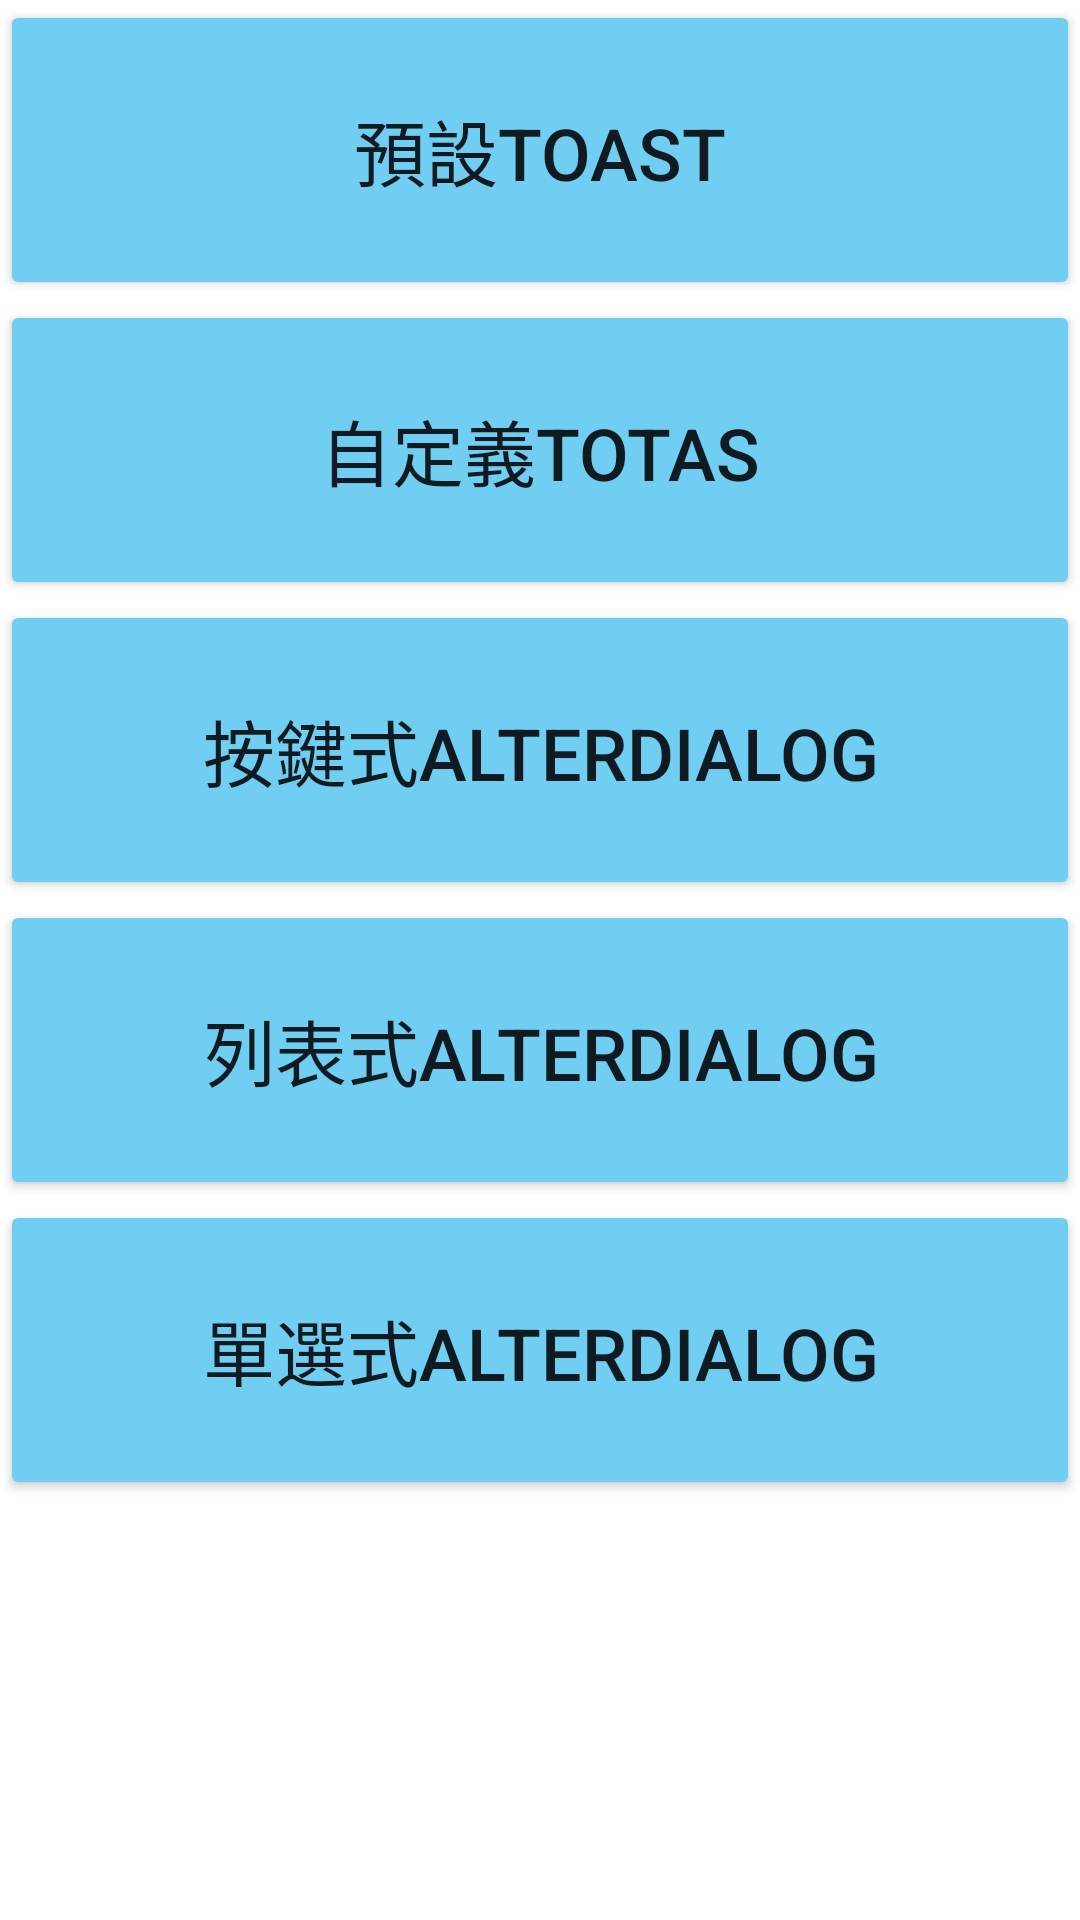

This screen was rendered from an Android layout file. Write that file and the resources it references.
<!-- AndroidManifest.xml: application theme Theme.AppClassUnit6 -->
<!-- res/layout/activity_main.xml -->
<?xml version="1.0" encoding="utf-8"?>
<LinearLayout xmlns:android="http://schemas.android.com/apk/res/android"
    xmlns:app="http://schemas.android.com/apk/res-auto"
    xmlns:tools="http://schemas.android.com/tools"
    android:layout_width="match_parent"
    android:layout_height="match_parent"
    android:orientation="vertical"
    tools:context=".MainActivity" >

    <Button
        android:id="@+id/btn_toast"
        android:layout_width="match_parent"
        android:layout_height="100dp"
        android:text="@string/toast"
        android:textSize="24sp"
        app:backgroundTint="#71CEF3" />

    <Button
        android:id="@+id/btn_custom"
        android:layout_width="match_parent"
        android:layout_height="100sp"
        android:text="@string/totas"
        android:textSize="24sp"
        app:backgroundTint="#71CEF3" />

    <Button
        android:id="@+id/btn_dialog1"
        android:layout_width="match_parent"
        android:layout_height="100sp"
        android:text="@string/alterdialog"
        android:textSize="24sp"
        app:backgroundTint="#71CEF3" />

    <Button
        android:id="@+id/btn_dialog2"
        android:layout_width="match_parent"
        android:layout_height="100sp"
        android:text="@string/alterdialog2"
        android:textSize="24sp"
        app:backgroundTint="#71CEF3" />

    <Button
        android:id="@+id/btn_dialog3"
        android:layout_width="match_parent"
        android:layout_height="100sp"
        android:text="@string/alterdialog3"
        android:textSize="24sp"
        app:backgroundTint="#71CEF3" />
</LinearLayout>
<!-- resources referenced by this layout -->
<resources>
  <string name="alterdialog">按鍵式ALTERDIALOG</string>
  <string name="alterdialog2">列表式ALTERDIALOG</string>
  <string name="alterdialog3">單選式ALTERDIALOG</string>
  <string name="toast">預設TOAST</string>
  <string name="totas">自定義TOTAS</string>
  <style name="Theme.AppClassUnit6" parent="Theme.MaterialComponents.DayNight.DarkActionBar">
          
          <item name="colorPrimary">@color/purple_500</item>
          <item name="colorPrimaryVariant">@color/purple_700</item>
          <item name="colorOnPrimary">@color/white</item>
          
          <item name="colorSecondary">@color/teal_200</item>
          <item name="colorSecondaryVariant">@color/teal_700</item>
          <item name="colorOnSecondary">@color/black</item>
          
          <item name="android:statusBarColor" tools:targetApi="l">?attr/colorPrimaryVariant</item>
          
      </style>
  <!-- not gathered from this repository: default colours our renderer supplied (Android Studio template values) -->
  <color name="purple_500">#FF6200EE</color>
  <color name="purple_700">#FF3700B3</color>
  <color name="teal_200">#FF03DAC5</color>
  <color name="teal_700">#FF018786</color>
  <color name="black">#FF000000</color>
  <color name="white">#FFFFFFFF</color>
</resources>
